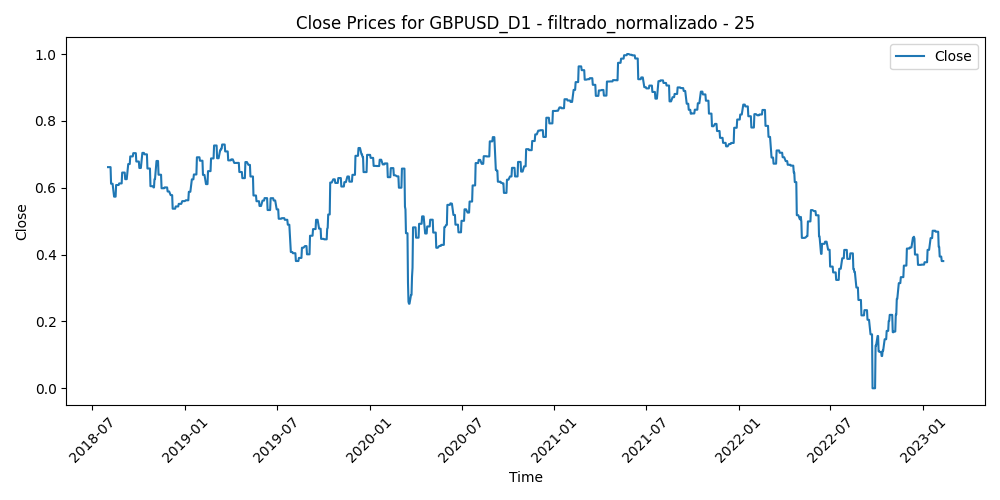

The data file committed next to this chart (first rows):
Time, Close, Volume, diferencia_media_25
2018-08-01, 0.6617, 0.514, 0.3144
2018-08-02, 0.6617, 0.6225, 0.3748
2018-08-03, 0.6617, 0.5357, 0.3784
2018-08-06, 0.6617, 0.3395, 0.4078
2018-08-07, 0.612, 0.3557, 0.4048
2018-08-08, 0.612, 0.4429, 0.4283
2018-08-09, 0.612, 0.4449, 0.4532
2018-08-10, 0.612, 1.0, 0.4719
2018-08-13, 0.5733, 0.8328, 0.4636
2018-08-14, 0.5733, 0.7243, 0.4777
2018-08-15, 0.5733, 0.7412, 0.4785
2018-08-16, 0.5733, 0.7531, 0.459
2018-08-17, 0.6081, 0.6577, 0.4254
2018-08-20, 0.6081, 0.4727, 0.3898
2018-08-21, 0.6081, 0.6392, 0.3225
2018-08-22, 0.6081, 0.6307, 0.3136
2018-08-23, 0.6129, 0.5956, 0.3655
2018-08-24, 0.6129, 0.6172, 0.3397
2018-08-27, 0.6129, 0.2911, 0.3093
2018-08-28, 0.6129, 0.3471, 0.3162
2018-08-29, 0.6454, 0.4754, 0.2224
2018-08-30, 0.6454, 0.41, 0.2297
2018-08-31, 0.6454, 0.4756, 0.2575
2018-09-03, 0.6454, 0.258, 0.3005
2018-09-04, 0.6256, 0.3648, 0.3048
2018-09-05, 0.6256, 0.4771, 0.2697
2018-09-06, 0.6256, 0.4247, 0.2559
2018-09-07, 0.6256, 0.5097, 0.2596
2018-09-10, 0.6709, 0.3302, 0.1981
2018-09-11, 0.6709, 0.4027, 0.1976
2018-09-12, 0.6709, 0.383, 0.1919
2018-09-13, 0.6709, 0.3965, 0.165
2018-09-14, 0.6937, 0.337, 0.193
2018-09-17, 0.6937, 0.3235, 0.1508
2018-09-18, 0.6937, 0.4043, 0.1668
2018-09-19, 0.6937, 0.4008, 0.1786
2018-09-20, 0.7035, 0.4457, 0.12
2018-09-21, 0.7035, 0.474, 0.2343
2018-09-24, 0.7035, 0.3861, 0.2225
2018-09-25, 0.7035, 0.4312, 0.1916
2018-09-26, 0.6785, 0.4179, 0.2062
2018-09-27, 0.6785, 0.4645, 0.2624
2018-09-28, 0.6785, 0.4154, 0.2955
2018-10-01, 0.6785, 0.3961, 0.2922
2018-10-02, 0.6591, 0.486, 0.33
2018-10-03, 0.6591, 0.5959, 0.3506
2018-10-04, 0.6591, 0.5361, 0.3042
2018-10-05, 0.6591, 0.5453, 0.2535
2018-10-08, 0.7043, 0.4453, 0.2713
2018-10-09, 0.7043, 0.5435, 0.2481
2018-10-10, 0.7043, 0.499, 0.2288
2018-10-11, 0.7043, 0.7362, 0.2102
2018-10-12, 0.7, 0.6106, 0.2626
2018-10-15, 0.7, 0.5446, 0.2662
2018-10-16, 0.7, 0.5596, 0.2501
2018-10-17, 0.7, 0.5012, 0.2926
2018-10-18, 0.6576, 0.47, 0.3465
2018-10-19, 0.6576, 0.4797, 0.3185
2018-10-22, 0.6576, 0.4899, 0.3714
2018-10-23, 0.6576, 0.6294, 0.3571
... 1,116 more rows
